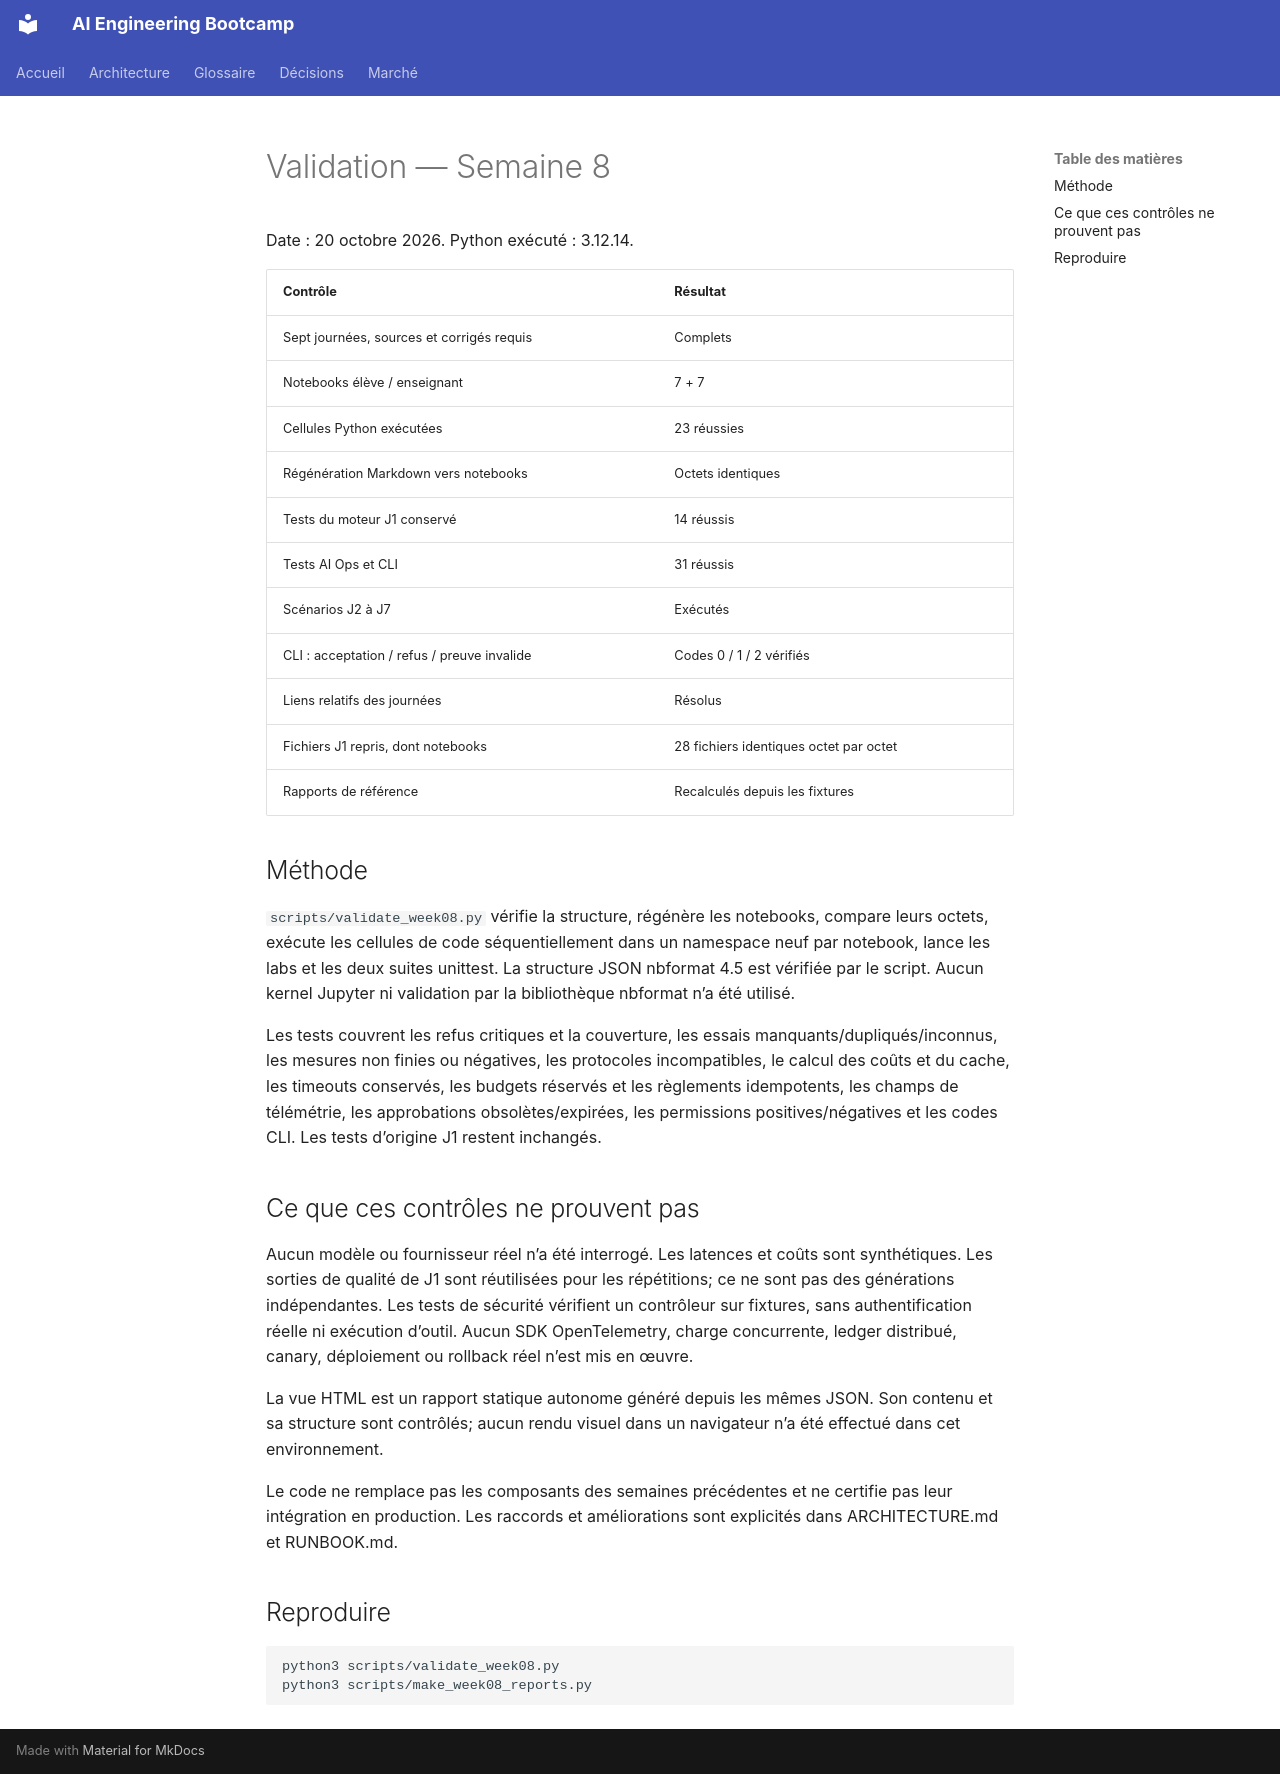

repository: hippocortex-public/AI-Engineering-Bootcamp · page: week08/VALIDATION/index.html · generator: mkdocs

# Validation — Semaine 8

Date : 20 octobre 2026. Python exécuté : 3.12.14.

| Contrôle | Résultat |
|---|---|
| Sept journées, sources et corrigés requis | Complets |
| Notebooks élève / enseignant | 7 + 7 |
| Cellules Python exécutées | 23 réussies |
| Régénération Markdown vers notebooks | Octets identiques |
| Tests du moteur J1 conservé | 14 réussis |
| Tests AI Ops et CLI | 31 réussis |
| Scénarios J2 à J7 | Exécutés |
| CLI : acceptation / refus / preuve invalide | Codes 0 / 1 / 2 vérifiés |
| Liens relatifs des journées | Résolus |
| Fichiers J1 repris, dont notebooks | 28 fichiers identiques octet par octet |
| Rapports de référence | Recalculés depuis les fixtures |

## Méthode

`scripts/validate_week08.py` vérifie la structure, régénère les notebooks, compare leurs octets, exécute les cellules de code séquentiellement dans un namespace neuf par notebook, lance les labs et les deux suites unittest. La structure JSON nbformat 4.5 est vérifiée par le script. Aucun kernel Jupyter ni validation par la bibliothèque nbformat n’a été utilisé.

Les tests couvrent les refus critiques et la couverture, les essais manquants/dupliqués/inconnus, les mesures non finies ou négatives, les protocoles incompatibles, le calcul des coûts et du cache, les timeouts conservés, les budgets réservés et les règlements idempotents, les champs de télémétrie, les approbations obsolètes/expirées, les permissions positives/négatives et les codes CLI. Les tests d’origine J1 restent inchangés.

## Ce que ces contrôles ne prouvent pas

Aucun modèle ou fournisseur réel n’a été interrogé. Les latences et coûts sont synthétiques. Les sorties de qualité de J1 sont réutilisées pour les répétitions; ce ne sont pas des générations indépendantes. Les tests de sécurité vérifient un contrôleur sur fixtures, sans authentification réelle ni exécution d’outil. Aucun SDK OpenTelemetry, charge concurrente, ledger distribué, canary, déploiement ou rollback réel n’est mis en œuvre.

La vue HTML est un rapport statique autonome généré depuis les mêmes JSON. Son contenu et sa structure sont contrôlés; aucun rendu visuel dans un navigateur n’a été effectué dans cet environnement.

Le code ne remplace pas les composants des semaines précédentes et ne certifie pas leur intégration en production. Les raccords et améliorations sont explicités dans ARCHITECTURE.md et RUNBOOK.md.

## Reproduire

```bash
python3 scripts/validate_week08.py
python3 scripts/make_week08_reports.py
```
